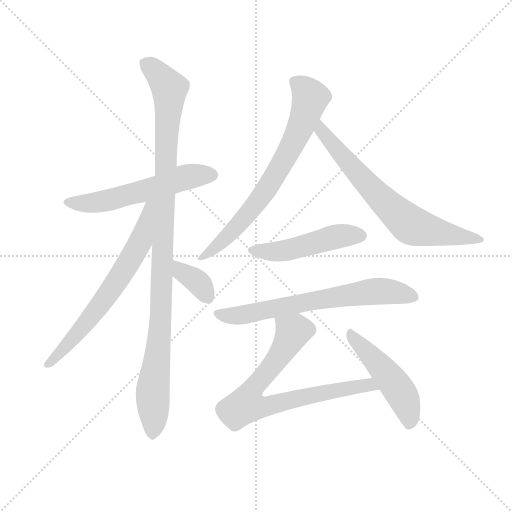
t = 0.00 s
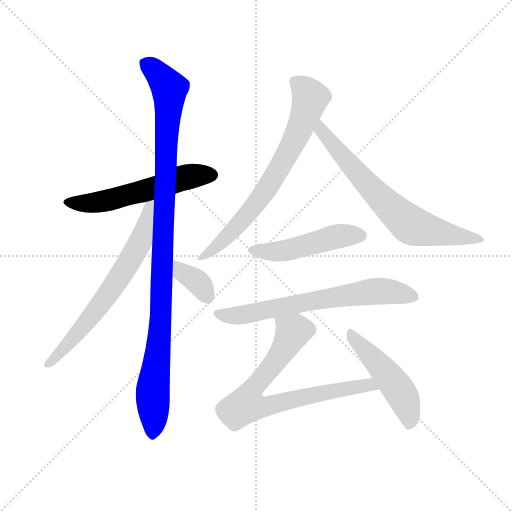
t = 1.67 s
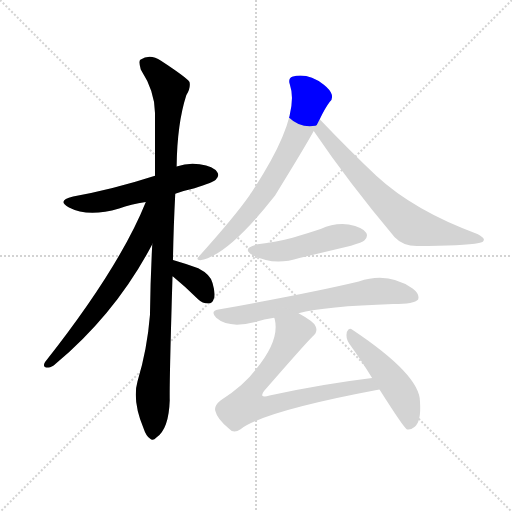
t = 3.34 s
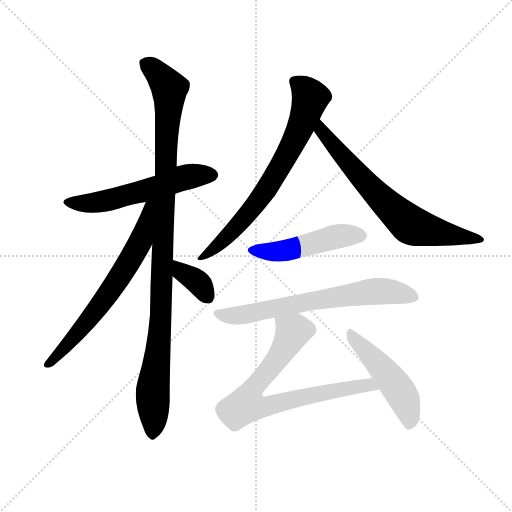
t = 5.01 s
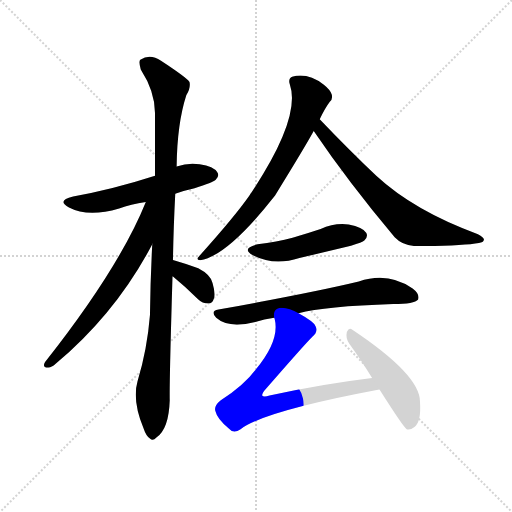
t = 6.68 s
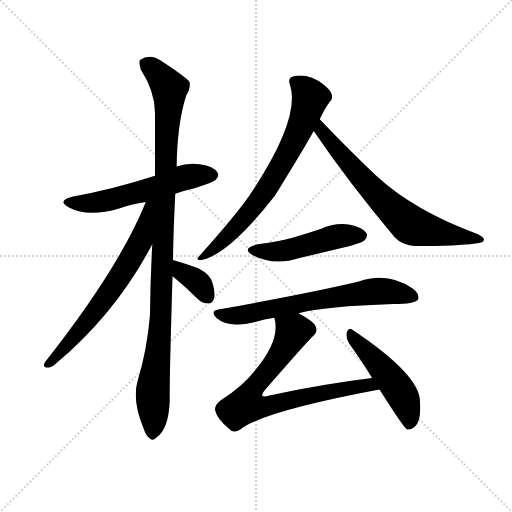
t = 8.35 s

The animated SVG that drew these frames (rendered in a browser with its animation timeline set to each time). Animation: 10 CSS @keyframes rules; one cycle of 8.35 s.

<svg version="1.1" viewBox="0 0 1024 1024" xmlns="http://www.w3.org/2000/svg">
  <g stroke="lightgray" stroke-dasharray="1,1" stroke-width="1" transform="scale(4, 4)">
    <line x1="0" y1="0" x2="256" y2="256"></line>
    <line x1="256" y1="0" x2="0" y2="256"></line>
    <line x1="128" y1="0" x2="128" y2="256"></line>
    <line x1="0" y1="128" x2="256" y2="128"></line>
  </g>
  <g transform="scale(0.92, -0.92) translate(60, -850)">
    <style type="text/css">
      
        @keyframes keyframes0 {
          from {
            stroke: blue;
            stroke-dashoffset: 575;
            stroke-width: 128;
          }
          65% {
            animation-timing-function: step-end;
            stroke: blue;
            stroke-dashoffset: 0;
            stroke-width: 128;
          }
          to {
            stroke: black;
            stroke-width: 1024;
          }
        }
        #make-me-a-hanzi-animation-0 {
          animation: keyframes0 0.7179361979166666s both;
          animation-delay: 0s;
          animation-timing-function: linear;
        }
      
        @keyframes keyframes1 {
          from {
            stroke: blue;
            stroke-dashoffset: 1082;
            stroke-width: 128;
          }
          78% {
            animation-timing-function: step-end;
            stroke: blue;
            stroke-dashoffset: 0;
            stroke-width: 128;
          }
          to {
            stroke: black;
            stroke-width: 1024;
          }
        }
        #make-me-a-hanzi-animation-1 {
          animation: keyframes1 1.1305338541666667s both;
          animation-delay: 0.7179361979166666s;
          animation-timing-function: linear;
        }
      
        @keyframes keyframes2 {
          from {
            stroke: blue;
            stroke-dashoffset: 679;
            stroke-width: 128;
          }
          69% {
            animation-timing-function: step-end;
            stroke: blue;
            stroke-dashoffset: 0;
            stroke-width: 128;
          }
          to {
            stroke: black;
            stroke-width: 1024;
          }
        }
        #make-me-a-hanzi-animation-2 {
          animation: keyframes2 0.8025716145833334s both;
          animation-delay: 1.8484700520833335s;
          animation-timing-function: linear;
        }
      
        @keyframes keyframes3 {
          from {
            stroke: blue;
            stroke-dashoffset: 363;
            stroke-width: 128;
          }
          54% {
            animation-timing-function: step-end;
            stroke: blue;
            stroke-dashoffset: 0;
            stroke-width: 128;
          }
          to {
            stroke: black;
            stroke-width: 1024;
          }
        }
        #make-me-a-hanzi-animation-3 {
          animation: keyframes3 0.54541015625s both;
          animation-delay: 2.651041666666667s;
          animation-timing-function: linear;
        }
      
        @keyframes keyframes4 {
          from {
            stroke: blue;
            stroke-dashoffset: 733;
            stroke-width: 128;
          }
          70% {
            animation-timing-function: step-end;
            stroke: blue;
            stroke-dashoffset: 0;
            stroke-width: 128;
          }
          to {
            stroke: black;
            stroke-width: 1024;
          }
        }
        #make-me-a-hanzi-animation-4 {
          animation: keyframes4 0.8465169270833334s both;
          animation-delay: 3.196451822916667s;
          animation-timing-function: linear;
        }
      
        @keyframes keyframes5 {
          from {
            stroke: blue;
            stroke-dashoffset: 711;
            stroke-width: 128;
          }
          70% {
            animation-timing-function: step-end;
            stroke: blue;
            stroke-dashoffset: 0;
            stroke-width: 128;
          }
          to {
            stroke: black;
            stroke-width: 1024;
          }
        }
        #make-me-a-hanzi-animation-5 {
          animation: keyframes5 0.82861328125s both;
          animation-delay: 4.04296875s;
          animation-timing-function: linear;
        }
      
        @keyframes keyframes6 {
          from {
            stroke: blue;
            stroke-dashoffset: 493;
            stroke-width: 128;
          }
          62% {
            animation-timing-function: step-end;
            stroke: blue;
            stroke-dashoffset: 0;
            stroke-width: 128;
          }
          to {
            stroke: black;
            stroke-width: 1024;
          }
        }
        #make-me-a-hanzi-animation-6 {
          animation: keyframes6 0.6512044270833334s both;
          animation-delay: 4.87158203125s;
          animation-timing-function: linear;
        }
      
        @keyframes keyframes7 {
          from {
            stroke: blue;
            stroke-dashoffset: 691;
            stroke-width: 128;
          }
          69% {
            animation-timing-function: step-end;
            stroke: blue;
            stroke-dashoffset: 0;
            stroke-width: 128;
          }
          to {
            stroke: black;
            stroke-width: 1024;
          }
        }
        #make-me-a-hanzi-animation-7 {
          animation: keyframes7 0.8123372395833334s both;
          animation-delay: 5.522786458333333s;
          animation-timing-function: linear;
        }
      
        @keyframes keyframes8 {
          from {
            stroke: blue;
            stroke-dashoffset: 775;
            stroke-width: 128;
          }
          72% {
            animation-timing-function: step-end;
            stroke: blue;
            stroke-dashoffset: 0;
            stroke-width: 128;
          }
          to {
            stroke: black;
            stroke-width: 1024;
          }
        }
        #make-me-a-hanzi-animation-8 {
          animation: keyframes8 0.8806966145833334s both;
          animation-delay: 6.335123697916666s;
          animation-timing-function: linear;
        }
      
        @keyframes keyframes9 {
          from {
            stroke: blue;
            stroke-dashoffset: 496;
            stroke-width: 128;
          }
          62% {
            animation-timing-function: step-end;
            stroke: blue;
            stroke-dashoffset: 0;
            stroke-width: 128;
          }
          to {
            stroke: black;
            stroke-width: 1024;
          }
        }
        #make-me-a-hanzi-animation-9 {
          animation: keyframes9 0.6536458333333334s both;
          animation-delay: 7.215820312499999s;
          animation-timing-function: linear;
        }
      
    </style>
    
      <path d="M 321 429 Q 340 436 363 441 Q 403 453 409 459 Q 418 468 412 476 Q 405 488 374 493 Q 349 497 324 488 L 277 468 Q 184 438 99 423 Q 62 414 90 399 Q 132 377 199 397 Q 224 406 257 411 L 321 429 Z" fill="lightgray"></path>
    
      <path d="M 316 285 Q 317 351 321 429 L 324 488 Q 325 581 345 643 Q 355 659 352 672 Q 345 682 290 718 Q 266 734 245 720 Q 241 716 246 699 Q 277 651 277 604 L 277 468 L 271 319 Q 267 246 266 165 Q 260 90 239 21 Q 227 -21 252 -81 Q 258 -99 266 -103 Q 272 -110 280 -101 Q 307 -83 309 -20 Q 308 16 315 249 L 316 285 Z" fill="lightgray"></path>
    
      <path d="M 257 411 Q 199 267 38 63 Q 31 51 44 51 Q 51 50 61 59 Q 193 170 271 319 C 335 439 268 439 257 411 Z" fill="lightgray"></path>
    
      <path d="M 315 249 L 316 249 Q 343 227 370 200 Q 380 190 393 190 Q 402 190 405 201 Q 409 211 402 235 Q 398 253 371 267 Q 344 277 316 285 C 287 293 289 264 315 249 Z" fill="lightgray"></path>
    
      <path d="M 635 591 Q 647 616 657 629 Q 664 635 661 645 Q 658 655 644 666 Q 608 693 575 683 Q 566 679 570 667 Q 595 595 487 432 Q 484 429 483 426 Q 452 381 372 292 Q 365 286 375 284 Q 435 294 538 425 Q 601 527 622 565 L 635 591 Z" fill="lightgray"></path>
    
      <path d="M 622 565 Q 698 453 798 334 Q 816 315 846 315 Q 949 316 981 322 Q 991 323 992 329 Q 993 333 979 341 Q 840 392 758 468 Q 700 523 635 591 C 614 613 605 590 622 565 Z" fill="lightgray"></path>
    
      <path d="M 500 319 Q 463 310 490 295 Q 535 271 591 289 L 703 316 Q 728 323 732 327 Q 741 336 736 344 Q 729 356 698 362 Q 667 366 637 352 Q 607 342 576 333 Q 542 324 500 319 Z" fill="lightgray"></path>
    
      <path d="M 589 169 Q 646 184 795 189 Q 841 189 849 199 Q 853 211 837 223 Q 783 260 720 238 Q 620 214 415 177 Q 396 174 410 159 Q 437 135 495 150 Q 514 156 536 159 L 589 169 Z" fill="lightgray"></path>
    
      <path d="M 749 28 Q 641 15 526 -10 Q 513 -14 510 -10 Q 509 -7 514 0 Q 601 100 619 118 Q 632 128 626 141 Q 622 151 589 169 C 563 184 531 189 536 159 L 537 157 Q 549 111 496 47 Q 471 13 420 -20 Q 405 -32 408 -43 Q 412 -61 438 -82 Q 448 -94 463 -83 Q 515 -44 759 2 Q 760 3 765 3 C 795 8 779 32 749 28 Z" fill="lightgray"></path>
    
      <path d="M 765 3 Q 817 -79 824 -83 Q 831 -86 841 -78 Q 856 -68 853 -23 Q 853 35 706 133 Q 699 140 694 128 Q 691 115 699 103 Q 723 70 749 28 L 765 3 Z" fill="lightgray"></path>
    
    
      <clipPath id="make-me-a-hanzi-clip-0">
        <path d="M 321 429 Q 340 436 363 441 Q 403 453 409 459 Q 418 468 412 476 Q 405 488 374 493 Q 349 497 324 488 L 277 468 Q 184 438 99 423 Q 62 414 90 399 Q 132 377 199 397 Q 224 406 257 411 L 321 429 Z"></path>
      </clipPath>
      <path clip-path="url(#make-me-a-hanzi-clip-0)" d="M 91 412 L 153 410 L 282 443 L 338 464 L 402 469" fill="none" id="make-me-a-hanzi-animation-0" stroke-dasharray="447 894" stroke-linecap="round"></path>
    
      <clipPath id="make-me-a-hanzi-clip-1">
        <path d="M 316 285 Q 317 351 321 429 L 324 488 Q 325 581 345 643 Q 355 659 352 672 Q 345 682 290 718 Q 266 734 245 720 Q 241 716 246 699 Q 277 651 277 604 L 277 468 L 271 319 Q 267 246 266 165 Q 260 90 239 21 Q 227 -21 252 -81 Q 258 -99 266 -103 Q 272 -110 280 -101 Q 307 -83 309 -20 Q 308 16 315 249 L 316 285 Z"></path>
      </clipPath>
      <path clip-path="url(#make-me-a-hanzi-clip-1)" d="M 256 713 L 285 689 L 308 658 L 291 162 L 272 -5 L 271 -90" fill="none" id="make-me-a-hanzi-animation-1" stroke-dasharray="954 1908" stroke-linecap="round"></path>
    
      <clipPath id="make-me-a-hanzi-clip-2">
        <path d="M 257 411 Q 199 267 38 63 Q 31 51 44 51 Q 51 50 61 59 Q 193 170 271 319 C 335 439 268 439 257 411 Z"></path>
      </clipPath>
      <path clip-path="url(#make-me-a-hanzi-clip-2)" d="M 272 409 L 263 402 L 246 327 L 198 244 L 144 168 L 46 60" fill="none" id="make-me-a-hanzi-animation-2" stroke-dasharray="551 1102" stroke-linecap="round"></path>
    
      <clipPath id="make-me-a-hanzi-clip-3">
        <path d="M 315 249 L 316 249 Q 343 227 370 200 Q 380 190 393 190 Q 402 190 405 201 Q 409 211 402 235 Q 398 253 371 267 Q 344 277 316 285 C 287 293 289 264 315 249 Z"></path>
      </clipPath>
      <path clip-path="url(#make-me-a-hanzi-clip-3)" d="M 322 279 L 335 258 L 373 234 L 393 202" fill="none" id="make-me-a-hanzi-animation-3" stroke-dasharray="235 470" stroke-linecap="round"></path>
    
      <clipPath id="make-me-a-hanzi-clip-4">
        <path d="M 635 591 Q 647 616 657 629 Q 664 635 661 645 Q 658 655 644 666 Q 608 693 575 683 Q 566 679 570 667 Q 595 595 487 432 Q 484 429 483 426 Q 452 381 372 292 Q 365 286 375 284 Q 435 294 538 425 Q 601 527 622 565 L 635 591 Z"></path>
      </clipPath>
      <path clip-path="url(#make-me-a-hanzi-clip-4)" d="M 580 673 L 615 638 L 576 536 L 488 395 L 411 314 L 378 290" fill="none" id="make-me-a-hanzi-animation-4" stroke-dasharray="605 1210" stroke-linecap="round"></path>
    
      <clipPath id="make-me-a-hanzi-clip-5">
        <path d="M 622 565 Q 698 453 798 334 Q 816 315 846 315 Q 949 316 981 322 Q 991 323 992 329 Q 993 333 979 341 Q 840 392 758 468 Q 700 523 635 591 C 614 613 605 590 622 565 Z"></path>
      </clipPath>
      <path clip-path="url(#make-me-a-hanzi-clip-5)" d="M 637 582 L 638 566 L 684 511 L 755 432 L 833 360 L 985 328" fill="none" id="make-me-a-hanzi-animation-5" stroke-dasharray="583 1166" stroke-linecap="round"></path>
    
      <clipPath id="make-me-a-hanzi-clip-6">
        <path d="M 500 319 Q 463 310 490 295 Q 535 271 591 289 L 703 316 Q 728 323 732 327 Q 741 336 736 344 Q 729 356 698 362 Q 667 366 637 352 Q 607 342 576 333 Q 542 324 500 319 Z"></path>
      </clipPath>
      <path clip-path="url(#make-me-a-hanzi-clip-6)" d="M 492 308 L 551 304 L 666 335 L 725 338" fill="none" id="make-me-a-hanzi-animation-6" stroke-dasharray="365 730" stroke-linecap="round"></path>
    
      <clipPath id="make-me-a-hanzi-clip-7">
        <path d="M 589 169 Q 646 184 795 189 Q 841 189 849 199 Q 853 211 837 223 Q 783 260 720 238 Q 620 214 415 177 Q 396 174 410 159 Q 437 135 495 150 Q 514 156 536 159 L 589 169 Z"></path>
      </clipPath>
      <path clip-path="url(#make-me-a-hanzi-clip-7)" d="M 413 168 L 441 163 L 482 167 L 605 194 L 748 216 L 794 216 L 841 204" fill="none" id="make-me-a-hanzi-animation-7" stroke-dasharray="563 1126" stroke-linecap="round"></path>
    
      <clipPath id="make-me-a-hanzi-clip-8">
        <path d="M 749 28 Q 641 15 526 -10 Q 513 -14 510 -10 Q 509 -7 514 0 Q 601 100 619 118 Q 632 128 626 141 Q 622 151 589 169 C 563 184 531 189 536 159 L 537 157 Q 549 111 496 47 Q 471 13 420 -20 Q 405 -32 408 -43 Q 412 -61 438 -82 Q 448 -94 463 -83 Q 515 -44 759 2 Q 760 3 765 3 C 795 8 779 32 749 28 Z"></path>
      </clipPath>
      <path clip-path="url(#make-me-a-hanzi-clip-8)" d="M 546 152 L 576 129 L 573 121 L 548 76 L 482 -7 L 475 -30 L 509 -35 L 729 12 L 761 9" fill="none" id="make-me-a-hanzi-animation-8" stroke-dasharray="647 1294" stroke-linecap="round"></path>
    
      <clipPath id="make-me-a-hanzi-clip-9">
        <path d="M 765 3 Q 817 -79 824 -83 Q 831 -86 841 -78 Q 856 -68 853 -23 Q 853 35 706 133 Q 699 140 694 128 Q 691 115 699 103 Q 723 70 749 28 L 765 3 Z"></path>
      </clipPath>
      <path clip-path="url(#make-me-a-hanzi-clip-9)" d="M 704 121 L 755 68 L 809 -1 L 829 -48 L 828 -76" fill="none" id="make-me-a-hanzi-animation-9" stroke-dasharray="368 736" stroke-linecap="round"></path>
    
  </g>
</svg>
